Run: headless pygame with SDL's dummy video driver; simulated clock (each Clock.tick advances the game by its frame time, no real sleeping); random seed 0; keys injected as events and as key.get_pressed() state; no mouse input.
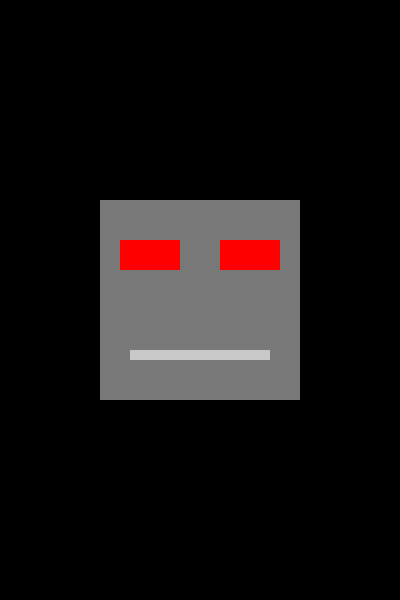
Frame 1 of 4 · flips 1–60 · no input
Frame 2 of 4 · flips 61–180 · tapped SPACE, RETURN · held RIGHT (→), D · screen unchanged from frame 1, image omitted
Frame 3 of 4 · flips 181–300 · held DOWN (↓), S · screen unchanged from frame 2, image omitted
Frame 4 of 4 · flips 301–420 · held LEFT (←), A, UP (↑), W · screen unchanged from frame 3, image omitted

The pygame program that drew these frames:

import pygame, sys

pygame.init()
clock=pygame.time.Clock()

screen = pygame.display.set_mode((400,600))


face=pygame.Rect(100,200,200,200)

eye1=pygame.Rect(120,240,60,30)

eye2=pygame.Rect(220,240,60,30)

mouth=pygame.Rect(130,350,140,10)

while True:    
    screen.fill((0,0,0))
    for event in pygame.event.get():
        if event.type == pygame.QUIT:
            pygame.quit()
            sys.exit()
         
    pygame.draw.rect(screen,(120,120,120),face)  
    pygame.draw.rect(screen,(255,0,0),eye1)
    pygame.draw.rect(screen,(255,0,0),eye2)
    pygame.draw.rect(screen,(200,200,200),mouth)
    
    pygame.display.update()
    clock.tick(30)
